Labelled photos from "converted_dataset", an image-classification folder in julkaswieta/coffee-defects. The possible labels are: defect, longberry, peaberry, premium.

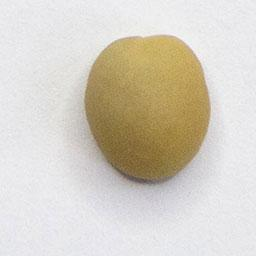
Label: defect

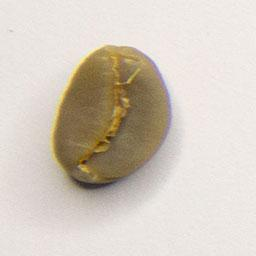
Label: premium

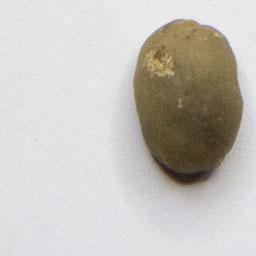
Label: peaberry

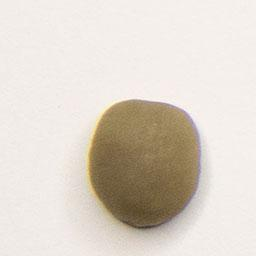
Label: premium

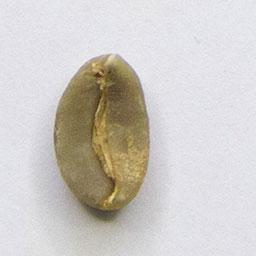
Label: longberry

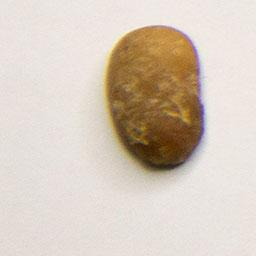
Label: defect
